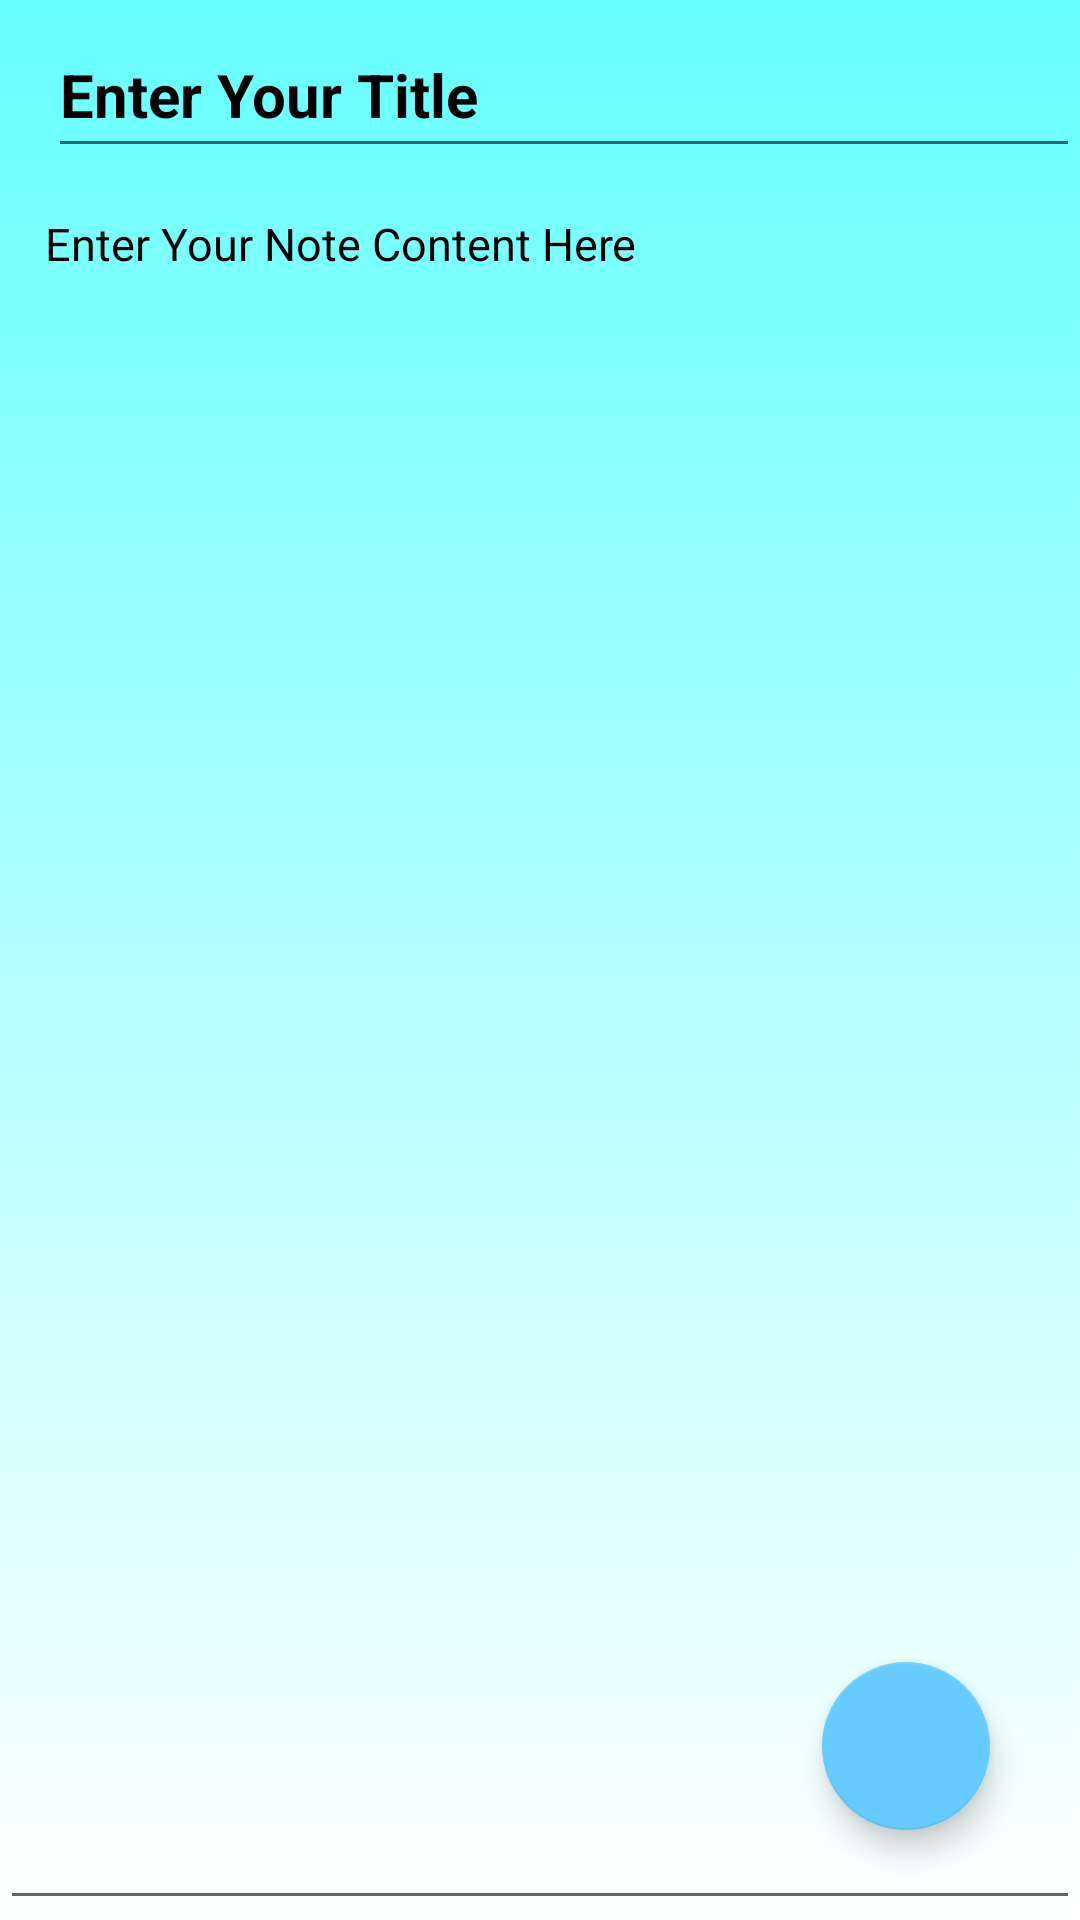

Write the Android layout XML for this screen, with the resource values it uses.
<!-- AndroidManifest.xml: application theme Theme.TakeNoteOf -->
<!-- res/layout/activity_create_note.xml -->
<?xml version="1.0" encoding="utf-8"?>
<RelativeLayout xmlns:android="http://schemas.android.com/apk/res/android"
    xmlns:app="http://schemas.android.com/apk/res-auto"
    xmlns:tools="http://schemas.android.com/tools"
    android:layout_width="match_parent"
    android:layout_height="match_parent"
    android:background="@drawable/background_gradient"
    tools:context=".CreateNote">



    <androidx.appcompat.widget.Toolbar
        android:layout_width="match_parent"
        android:layout_height="?attr/actionBarSize"
        android:id="@+id/toolbarofcreatenote">


        <EditText
        android:layout_width="match_parent"
        android:layout_height="match_parent"
        android:paddingTop="14dp"
        android:textSize="20sp"
        android:textColor="@color/black"
        android:hint="Enter Your Title"
        android:textColorHint="@color/black"
        android:textStyle="bold"
        android:id="@+id/createtitleofnote">
        </EditText>


    </androidx.appcompat.widget.Toolbar>
    <EditText
        android:layout_width="match_parent"
        android:layout_height="match_parent"
        android:textSize="15sp"
        android:gravity="top|left"
        android:textColor="@color/black"
        android:hint="Enter Your Note Content Here"
        android:textColorHint="@color/black"
        android:layout_below="@+id/toolbarofcreatenote"
        android:padding="15dp"
        android:id="@+id/createcontentofnote">

    </EditText>

    <com.google.android.material.floatingactionbutton.FloatingActionButton

        android:layout_width="wrap_content"
        android:layout_height="wrap_content"
        android:layout_alignParentBottom="true"
        android:layout_alignParentRight="true"
        android:layout_marginBottom="30dp"
        android:layout_marginRight="30dp"
        android:layout_gravity="bottom|end"
        android:id="@+id/savenote"
        android:src="@drawable/save"
        app:maxImageSize="50dp"
        app:backgroundTint="#66ccff"
        android:contentDescription="TODO">

    </com.google.android.material.floatingactionbutton.FloatingActionButton>

    <ProgressBar
        android:layout_width="wrap_content"
        android:layout_height="wrap_content"
        android:layout_centerInParent="true"
        android:visibility="invisible"
        android:id="@+id/progressbarofcreatnote"
        android:layout_marginTop="10dp">

    </ProgressBar>
</RelativeLayout>
<!-- resources referenced by this layout -->
<resources>
  <!-- drawable background_gradient (drawable) -->
  <?xml version="1.0" encoding="utf-8"?>
  <selector xmlns:android="http://schemas.android.com/apk/res/android">
  <item>
      <shape>
          <gradient android:angle="90"
              android:startColor="#ffffff"
              android:endColor="#66ffff"
              android:type="linear"/>
  
      </shape>
  </item>
  
  </selector>
  <style name="Theme.TakeNoteOf" parent="Theme.MaterialComponents.DayNight.DarkActionBar">
          
          <item name="colorPrimary">@color/purple_500</item>
          <item name="colorPrimaryVariant">@color/purple_700</item>
          <item name="colorOnPrimary">@color/white</item>
          
          <item name="colorSecondary">@color/teal_200</item>
          <item name="colorSecondaryVariant">@color/teal_700</item>
          <item name="colorOnSecondary">@color/black</item>
          
          <item name="android:statusBarColor" tools:targetApi="l">?attr/colorPrimaryVariant</item>
          
      </style>
  <!-- not gathered from this repository: default colours our renderer supplied (Android Studio template values) -->
  <color name="purple_500">#FF6200EE</color>
  <color name="purple_700">#FF3700B3</color>
  <color name="teal_200">#FF03DAC5</color>
  <color name="teal_700">#FF018786</color>
  <color name="black">#FF000000</color>
  <color name="white">#FFFFFFFF</color>
</resources>
